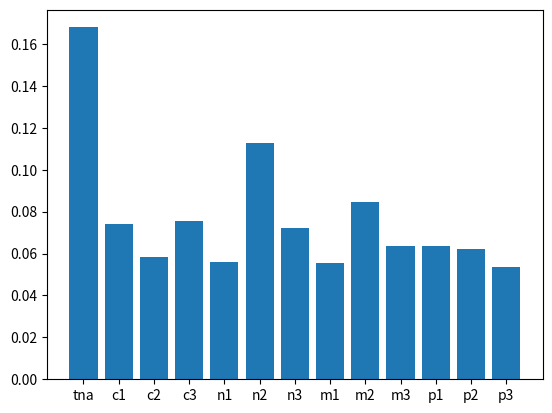

This chart was generated by the following Python code:
import matplotlib.pyplot as plt

def main():
    plt.bar(['tna', 'c1', 'c2', 'c3', 'n1', 'n2', 'n3', 'm1', 'm2', 'm3', 'p1', 'p2', 'p3'],[0.16797954,  0.0741082,   0.05850413 , 0.07531698,  0.05580487 , 0.112711520, .07239522 , 0.05538671 , 0.08448883 , 0.06374159,  0.06374364 , 0.062093930, .05372484])
    plt.show()
main()